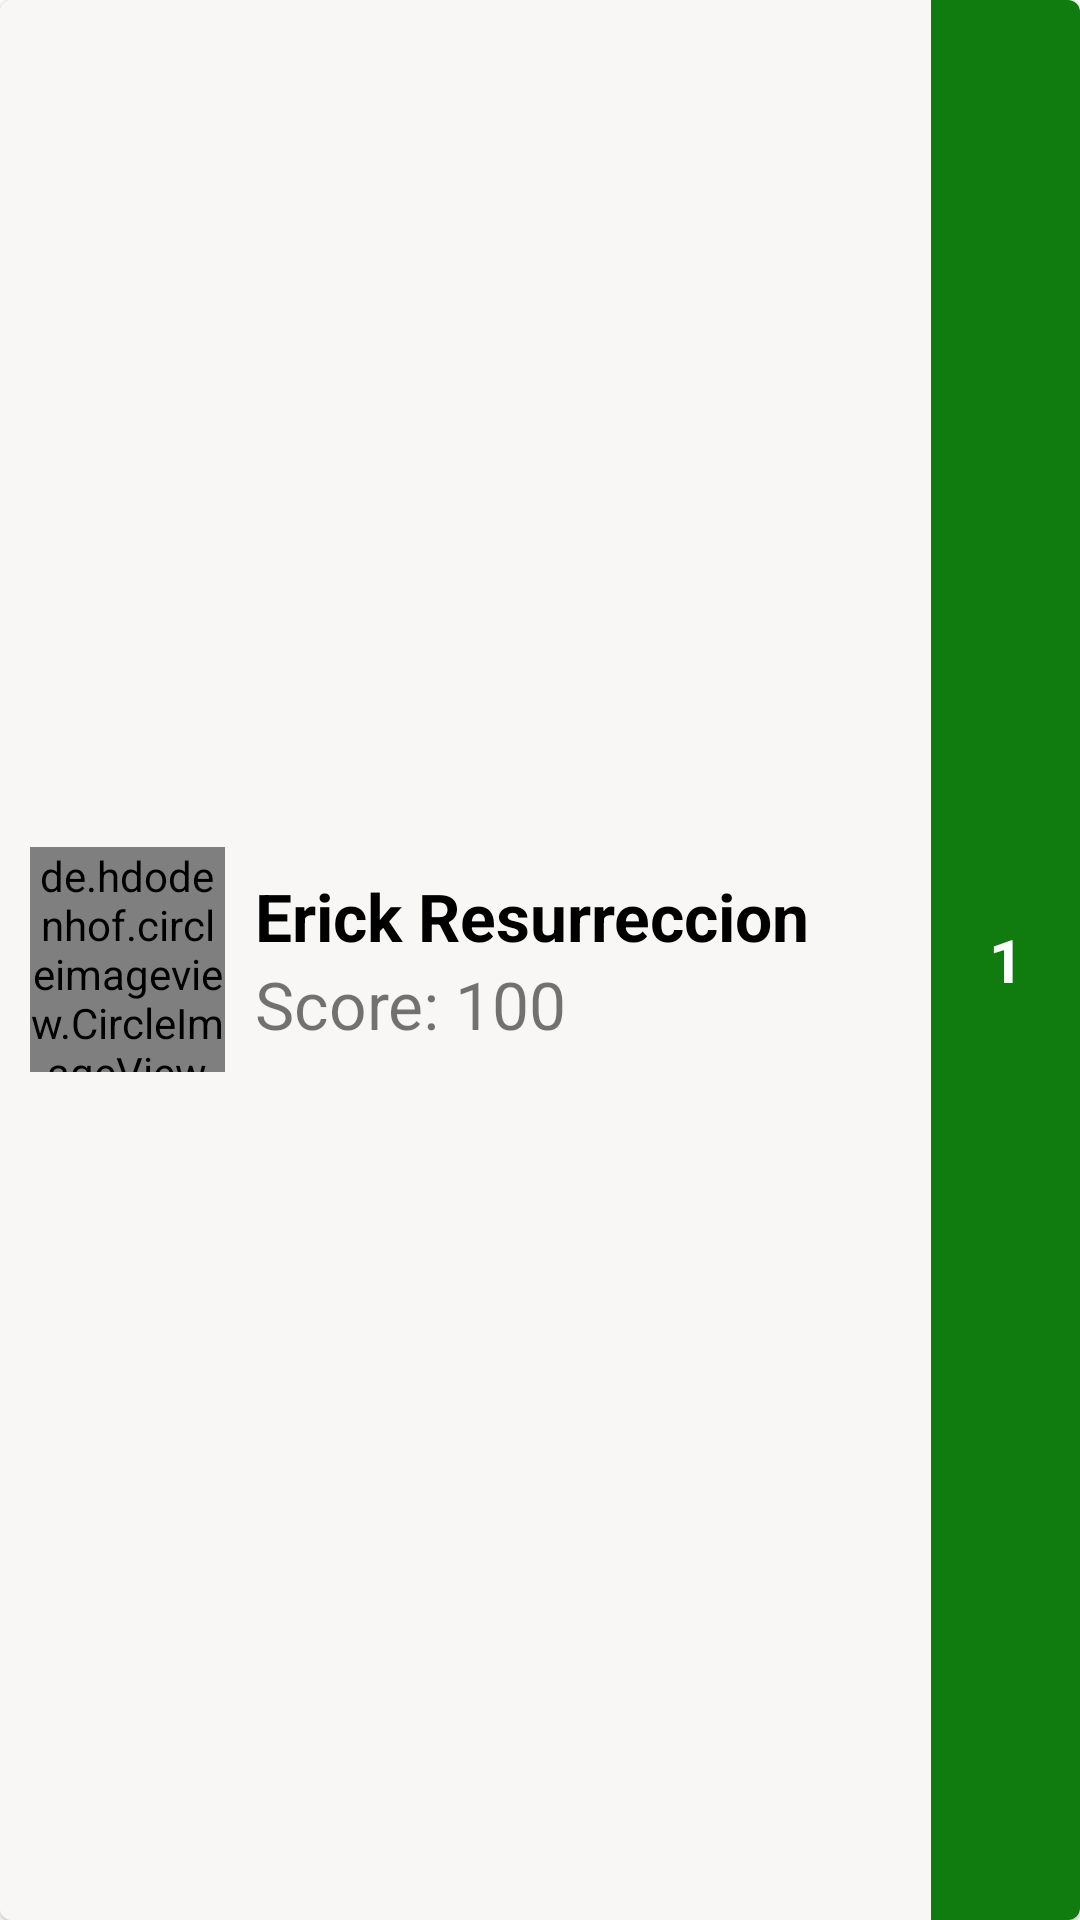

Android layout source for this screen:
<!-- AndroidManifest.xml: application theme Theme.KGCAIADMIN -->
<!-- res/layout/score_item_list.xml -->
<?xml version="1.0" encoding="utf-8"?>
<com.google.android.material.card.MaterialCardView xmlns:android="http://schemas.android.com/apk/res/android"
    xmlns:tools="http://schemas.android.com/tools"
    android:layout_width="match_parent"
    android:layout_height="90dp"
    android:layout_marginVertical="5dp"
    android:layout_marginHorizontal="10dp"
    >

    <LinearLayout
        android:layout_width="match_parent"
        android:layout_height="match_parent"
        android:orientation="horizontal"
        android:background="#F8F7F5"
        >

        <de.hdodenhof.circleimageview.CircleImageView
            android:id="@+id/imgScore"
            android:layout_width="65dp"
            android:layout_height="75dp"
            android:src="@drawable/add_img_logo"
            tools:src="@tools:sample/avatars"
            android:layout_gravity="center_vertical"
            android:layout_marginLeft="10dp"/>

        <LinearLayout
            android:layout_width="match_parent"
            android:layout_height="wrap_content"
            android:layout_marginLeft="10dp"
            android:orientation="vertical"
            android:layout_gravity="center_vertical">
            <TextView
                android:id="@+id/scoreUserName"
                android:layout_width="match_parent"
                android:layout_height="wrap_content"
                android:text="Erick Resurreccion"
                android:textSize="22sp"
                android:textStyle="bold"
                android:textColor="@color/black"
                />
            <TextView
                android:id="@+id/scoreUserScore"
                android:layout_width="match_parent"
                android:layout_height="wrap_content"
                android:text="Score: 100"
                android:textSize="22sp"
                />
        </LinearLayout>
        <TextView
            android:id="@+id/scoreRank"
            android:layout_width="50dp"
            android:layout_height="match_parent"
            android:text="1"
            android:textSize="20sp"
            android:layout_marginLeft="-50dp"
            android:gravity="center"
            android:background="?attr/colorPrimary"
            android:textStyle="bold"
            android:textColor="@color/white"
            android:layout_gravity="center_vertical"/>
    </LinearLayout>



</com.google.android.material.card.MaterialCardView>
<!-- resources referenced by this layout -->
<resources>
  <!-- drawable add_img_logo: png bitmap (drawable, 8989 bytes) -->
  <style name="Theme.KGCAIADMIN" parent="Theme.MaterialComponents.DayNight.NoActionBar">
          
          <item name="colorPrimary">#107C10</item>
          <item name="colorPrimaryVariant">@color/purple_700</item>
          <item name="colorOnPrimary">@color/white</item>
          
          <item name="colorSecondary">@color/teal_200</item>
          <item name="colorSecondaryVariant">@color/teal_700</item>
          <item name="colorOnSecondary">@color/black</item>
          
          <item name="android:statusBarColor" tools:targetApi="l">?attr/colorPrimaryVariant</item>
          
      </style>
  <!-- not gathered from this repository: default colours our renderer supplied (Android Studio template values) -->
  <color name="purple_700">#FF3700B3</color>
  <color name="teal_200">#FF03DAC5</color>
  <color name="teal_700">#FF018786</color>
  <color name="black">#FF000000</color>
  <color name="white">#FFFFFFFF</color>
</resources>
